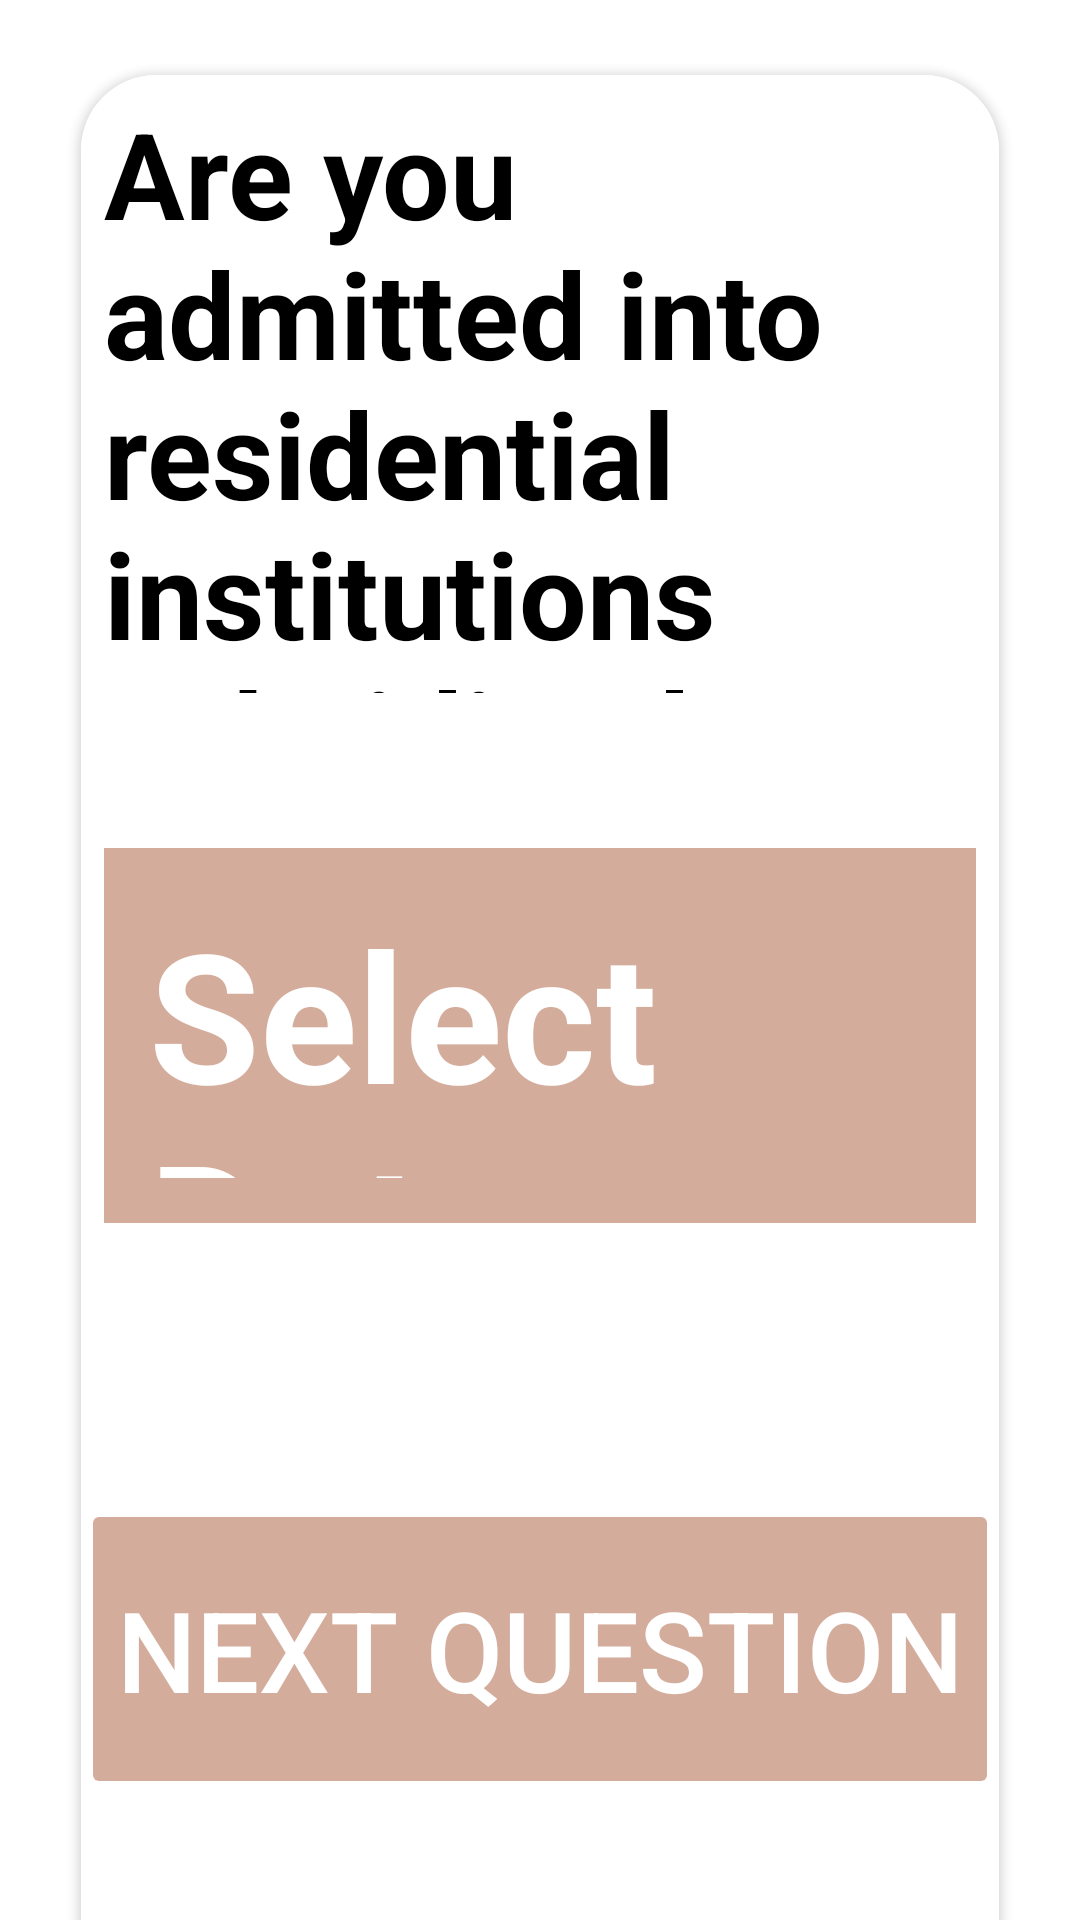

Produce the Android XML layout that renders to this screen, including the resource entries it uses.
<!-- AndroidManifest.xml: application theme Theme.Smartformandroid -->
<!-- res/layout/activity_question_date.xml -->
<?xml version="1.0" encoding="utf-8"?>
<androidx.constraintlayout.widget.ConstraintLayout xmlns:android="http://schemas.android.com/apk/res/android"
    xmlns:app="http://schemas.android.com/apk/res-auto"
    xmlns:tools="http://schemas.android.com/tools"
    android:layout_width="match_parent"
    android:layout_height="match_parent"
    android:background="@android:color/white"
    tools:context=".question_date">

    <ImageView
        android:id="@+id/bg2"

        android:layout_width="0dp"
        android:layout_height="0dp"
        app:layout_constraintHeight_percent="0.75"

        android:layout_alignParentStart="true"
        android:layout_alignParentTop="true"
        android:layout_alignParentEnd="true"
        android:layout_alignParentBottom="true"

        app:layout_constraintEnd_toEndOf="parent"
        app:layout_constraintTop_toTopOf="parent"
        app:layout_constraintStart_toStartOf="parent"

        android:background="@drawable/bg2"
        />

    <TextView
        android:id="@+id/back"

        android:layout_width="0dp"
        android:layout_height="50dp"

        android:layout_alignParentStart="true"
        android:layout_alignParentTop="true"
        android:layout_alignParentEnd="true"
        android:layout_alignParentBottom="true"

        android:text=" ◀ Back to Last Question"
        android:foreground="?android:attr/selectableItemBackground"
        android:autoSizeTextType="uniform"
        android:maxLines="1"
        android:textColor="#FFFFFF"
        android:clickable="true"

        app:layout_constraintStart_toStartOf="parent"
        app:layout_constraintEnd_toEndOf="@+id/guideline_titleEnd"
        app:layout_constraintTop_toTopOf="parent"
        app:layout_constraintBottom_toBottomOf="parent"

        app:layout_constraintVertical_bias="0.01"
        />

    <androidx.constraintlayout.widget.Guideline
        android:id="@+id/guideline_titleStart"
        android:layout_width="0dp"
        android:layout_height="0dp"
        android:orientation="vertical"
        app:layout_constraintGuide_percent="0.075"
        />

    <androidx.constraintlayout.widget.Guideline
        android:id="@+id/guideline_titleEnd"
        android:layout_width="0dp"
        android:layout_height="0dp"
        android:orientation="vertical"
        app:layout_constraintGuide_percent="0.925"
        />

    <TextView
        android:id="@+id/question_date_title"

        android:layout_width="0dp"
        android:layout_height="100dp"

        android:layout_alignParentTop="true"
        android:layout_alignParentStart="true"
        android:layout_alignParentEnd="true"
        android:layout_alignParentBottom="true"

        android:text="Question 2"
        android:textAppearance="@style/title2"
        android:maxLines="1"
        android:textStyle="bold"
        android:textColor="#FFFFFF"
        android:gravity="left|top"

        app:layout_constraintTop_toTopOf="parent"
        app:layout_constraintStart_toStartOf="@+id/guideline_titleStart"
        app:layout_constraintEnd_toEndOf="@+id/guideline_titleEnd"
        app:layout_constraintBottom_toBottomOf="parent"

        app:layout_constraintVertical_bias="0.125"
        />

    <TextView
        android:id="@+id/question_date_subtitle"

        android:layout_width="0dp"
        android:layout_height="75dp"

        android:layout_alignParentTop="true"
        android:layout_alignParentStart="true"
        android:layout_alignParentEnd="true"
        android:layout_alignParentBottom="true"

        android:text="2 of 8 Questions"
        android:textAppearance="@style/subtitle"
        android:maxLines="1"
        android:textColor="#FFFFFF"
        android:gravity="left|top"

        app:layout_constraintTop_toBottomOf="@id/question_date_title"
        app:layout_constraintStart_toStartOf="@+id/guideline_titleStart"
        app:layout_constraintEnd_toEndOf="@+id/guideline_titleEnd"
        />

    <androidx.cardview.widget.CardView
        android:id="@+id/cardView_question_date"
        android:layout_width="0dp"
        android:layout_height="wrap_content"
        app:layout_constraintEnd_toEndOf="@id/guideline_titleEnd"
        app:layout_constraintStart_toStartOf="@id/guideline_titleStart"
        app:layout_constraintTop_toTopOf="parent"
        app:layout_constraintBottom_toBottomOf="parent"
        app:cardCornerRadius="25dp"
        android:layout_marginTop="50dp"
        >
        <androidx.constraintlayout.widget.ConstraintLayout
            android:layout_width="match_parent"
            android:layout_height="wrap_content"
            >
            <ImageView
                android:id="@+id/imageView"

                android:layout_width="0dp"
                android:layout_height="650dp"

                android:layout_alignParentStart="true"
                android:layout_alignParentTop="true"
                android:layout_alignParentEnd="true"
                android:layout_alignParentBottom="true"

                app:layout_constraintBottom_toBottomOf="parent"
                app:layout_constraintEnd_toEndOf="parent"
                app:layout_constraintStart_toStartOf="parent"
                app:layout_constraintTop_toTopOf="parent"

                android:background="@android:color/white"
                />

            <TextView
                android:id="@+id/question_date_question"

                android:layout_width="0dp"
                android:layout_height="200dp"
                app:layout_constraintWidth_percent="0.95"

                android:layout_alignParentTop="true"
                android:layout_alignParentStart="true"
                android:layout_alignParentEnd="true"
                android:layout_alignParentBottom="true"

                android:text="Are you admitted into residential institutions subsidised by the government? If not click NEXT QUESTION"
                android:textAppearance="@style/title4"
                android:ellipsize="end"
                android:textStyle="bold"
                android:textColor="#000000"
                android:gravity="left|top"

                app:layout_constraintTop_toTopOf="@id/imageView"
                app:layout_constraintStart_toStartOf="parent"
                app:layout_constraintEnd_toEndOf="parent"
                app:layout_constraintBottom_toBottomOf="parent"

                app:layout_constraintVertical_bias="0.025"
                />

            <TextView
                android:id="@+id/answer_date"

                android:layout_width="0dp"
                android:layout_height="125dp"

                android:layout_alignParentStart="true"
                android:layout_alignParentTop="true"
                android:layout_alignParentEnd="true"
                android:layout_alignParentBottom="true"

                app:layout_constraintStart_toStartOf="@id/question_date_question"
                app:layout_constraintTop_toTopOf="parent"
                app:layout_constraintBottom_toBottomOf="parent"
                app:layout_constraintEnd_toEndOf="@id/question_date_question"

                android:background="@color/secondaryColor"
                android:hint="Select Date..."
                android:padding="15dp"
                android:textColor="#FFFFFF"
                android:textColorHint="#FFFFFF"
                android:textAppearance="@style/title3"
                android:textStyle="bold"
                />

        </androidx.constraintlayout.widget.ConstraintLayout>
    </androidx.cardview.widget.CardView>

    <Button
        android:id="@+id/loading"

        android:layout_width="0dp"
        android:layout_height="100dp"

        android:layout_alignParentStart="true"
        android:layout_alignParentTop="true"
        android:layout_alignParentEnd="true"
        android:layout_alignParentBottom="true"

        app:layout_constraintBottom_toBottomOf="parent"
        app:layout_constraintStart_toStartOf="@+id/guideline_titleStart"
        app:layout_constraintEnd_toEndOf="@+id/guideline_titleEnd"
        app:layout_constraintTop_toTopOf="parent"

        android:text="Next Question"
        android:gravity="center_horizontal|center"
        android:textColor="#FFFFFF"
        android:autoSizeTextType="uniform"
        android:maxLines="1"
        android:backgroundTint="#D3AC9C"
        app:cornerRadius="100dp"
        android:foreground="?android:attr/selectableItemBackground"

        app:strokeColor="@android:color/white"
        app:strokeWidth="2dp"

        app:layout_constraintVertical_bias="0.925"
        />

</androidx.constraintlayout.widget.ConstraintLayout>
<!-- resources referenced by this layout -->
<resources>
  <color name="secondaryColor">#d3ac9c</color>
  <style name="subtitle">
          <item name="android:textSize">
              40sp
          </item>
          <item name="android:textColor">
              #FFFFFF
          </item>
      </style>
  <style name="title2">
          <item name="android:textSize">
              65sp
          </item>
          <item name="android:textColor">
              #FFFFFF
          </item>
      </style>
  <style name="title3">
          <item name="android:textSize">
              60sp
          </item>
          <item name="android:textColor">
              #87624A
          </item>
      </style>
  <style name="title4">
          <item name="android:textSize">
              40sp
          </item>
          <item name="android:textColor">
              #87624A
          </item>
      </style>
  <style name="Theme.Smartformandroid" parent="Theme.MaterialComponents.DayNight.NoActionBar">
          
          <item name="colorPrimary">@color/primaryColor</item>
          <item name="colorPrimaryVariant">@color/primaryLightColor</item>
          <item name="colorOnPrimary">@color/primaryDarkColor</item>
          
          <item name="colorSecondary">@color/secondaryColor</item>
          <item name="colorSecondaryVariant">@color/secondaryLightColor</item>
          <item name="colorOnSecondary">@color/secondaryDarkColor</item>
          
          <item name="android:statusBarColor" tools:targetApi="l">?attr/colorPrimaryVariant</item>
          
      </style>
  <color name="primaryColor">#af8367</color>
  <color name="primaryLightColor">#e2b395</color>
  <color name="primaryDarkColor">#7e563c</color>
  <color name="secondaryLightColor">#ffdecd</color>
  <color name="secondaryDarkColor">#a17d6e</color>
</resources>
